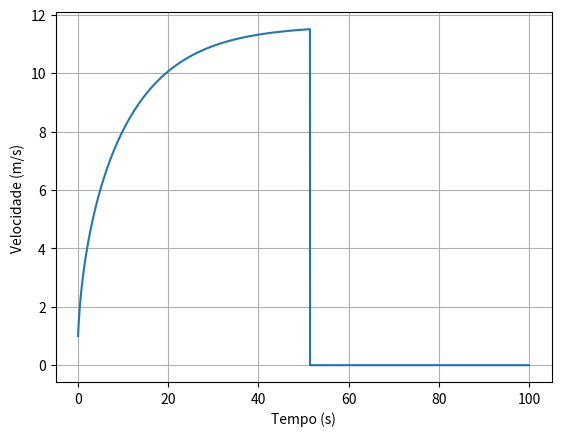

Write the Python code that produced this figure.
import numpy as np
import matplotlib.pyplot as plt

P = 0.4 * 735.4975
vi = 1
m = 75
Cres = 0.9
A = 0.3
p = 1.225
u = 0.004
g = 9.8

ti = 0
tf = 100
dt = 0.0001

n = int((tf-ti)/dt)
t = np.linspace(ti, tf, n)

x = np.empty(n)
x[0] = 0

vx = np.empty(n)
vx[0] = vi

v = np.empty(n)
v[0] = vi

ax = np.empty(n)
ax[0] = 0

for i in range(n-1):
    v[i] = np.sqrt(vx[i]**2)
    ax[i] = -u*g - (Cres/(2*m))*A*p*v[i]*vx[i] + (P/(m*v[i]))
    vx[i+1] = vx[i] + ax[i]*dt
    x[i+1] = x[i] + vx[i]*dt 
    if (vx[i]-vx[i-1] < 0.000001):
        vt = vx[i]
        print("Velocidade terminal: ", vt)
        break
    
v[n-1] = np.sqrt(vx[n-1]**2)
    
for i in range(n-1):
    if ((0.90*vt-dt) < v[i] < (0.90*vt+dt)):
        print("Tempo: ", t[i])
        break

plt.plot(t, v)
plt.xlabel("Tempo (s)")
plt.ylabel("Velocidade (m/s)")
plt.grid()

